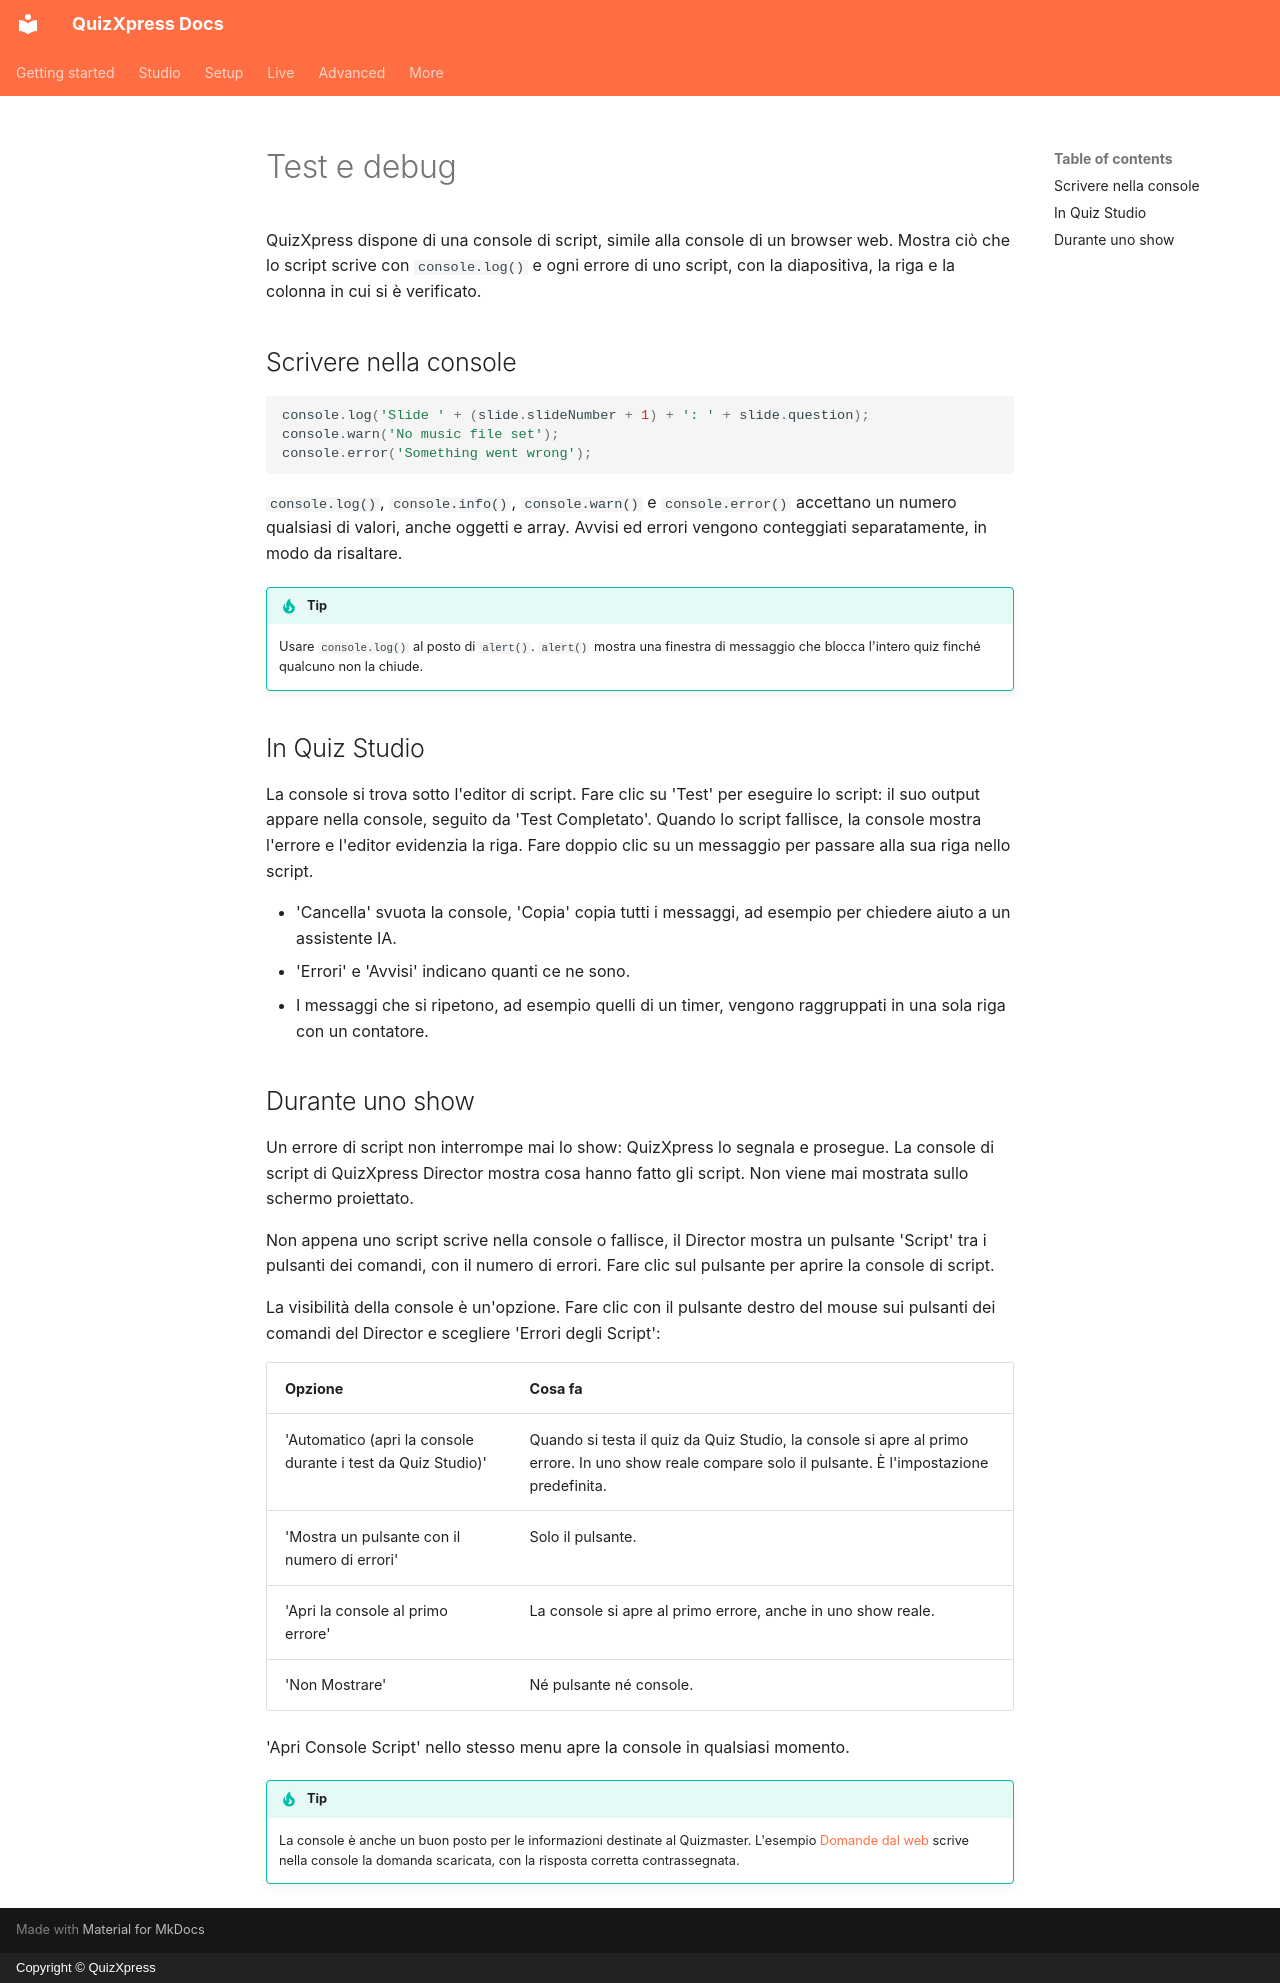

repository: gameshowcrew/quizxpress-docs · page: advanced/scripting/debugging.it/index.html · generator: mkdocs · copyright: Copyright © QuizXpress

# Test e debug

QuizXpress dispone di una console di script, simile alla console di un browser web. Mostra ciò che lo script scrive con `console.log()` e ogni errore di uno script, con la diapositiva, la riga e la colonna in cui si è verificato.

## Scrivere nella console

```javascript
console.log('Slide ' + (slide.slideNumber + 1) + ': ' + slide.question);
console.warn('No music file set');
console.error('Something went wrong');
```

`console.log()`, `console.info()`, `console.warn()` e `console.error()` accettano un numero qualsiasi di valori, anche oggetti e array. Avvisi ed errori vengono conteggiati separatamente, in modo da risaltare.

!!! tip
    Usare `console.log()` al posto di `alert()`. `alert()` mostra una finestra di messaggio che blocca l'intero quiz finché qualcuno non la chiude.

## In Quiz Studio

La console si trova sotto l'editor di script. Fare clic su 'Test' per eseguire lo script: il suo output appare nella console, seguito da 'Test Completato'. Quando lo script fallisce, la console mostra l'errore e l'editor evidenzia la riga. Fare doppio clic su un messaggio per passare alla sua riga nello script.

- 'Cancella' svuota la console, 'Copia' copia tutti i messaggi, ad esempio per chiedere aiuto a un assistente IA.
- 'Errori' e 'Avvisi' indicano quanti ce ne sono.
- I messaggi che si ripetono, ad esempio quelli di un timer, vengono raggruppati in una sola riga con un contatore.

## Durante uno show

Un errore di script non interrompe mai lo show: QuizXpress lo segnala e prosegue. La console di script di QuizXpress Director mostra cosa hanno fatto gli script. Non viene mai mostrata sullo schermo proiettato.

Non appena uno script scrive nella console o fallisce, il Director mostra un pulsante 'Script' tra i pulsanti dei comandi, con il numero di errori. Fare clic sul pulsante per aprire la console di script.

La visibilità della console è un'opzione. Fare clic con il pulsante destro del mouse sui pulsanti dei comandi del Director e scegliere 'Errori degli Script':

| Opzione | Cosa fa |
|---|---|
| 'Automatico (apri la console durante i test da Quiz Studio)' | Quando si testa il quiz da Quiz Studio, la console si apre al primo errore. In uno show reale compare solo il pulsante. È l'impostazione predefinita. |
| 'Mostra un pulsante con il numero di errori' | Solo il pulsante. |
| 'Apri la console al primo errore' | La console si apre al primo errore, anche in uno show reale. |
| 'Non Mostrare' | Né pulsante né console. |

'Apri Console Script' nello stesso menu apre la console in qualsiasi momento.

!!! tip
    La console è anche un buon posto per le informazioni destinate al Quizmaster. L'esempio [Domande dal web](examples.md#domande-dal-web) scrive nella console la domanda scaricata, con la risposta corretta contrassegnata.
